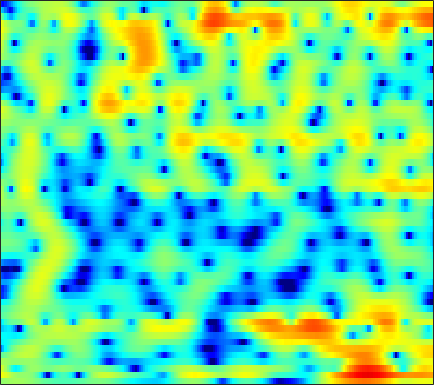

The table this chart was drawn from, first rows:
0.54363, 0.73139, 0.9497, 1.1341, 1.2419, 1.3478, 1.4111, 1.4314, 1.4191, 1.3623, 1.2613, 1.1571, 0.97984, 0.76005, 0.57137, 0.28867, -0.02902, -0.28255, -0.62323, -0.95065, -1.2489, -1.4504, -1.6864, -1.8698
5.063, 4.627, 3.97, 3.251, 2.696, 1.989, 1.397, 1.075, 0.833, 0.7702, 0.8083, 0.8363, 0.7928, 0.5822, 0.2745, -0.3841, -1.407, -2.476, -4.448, -7.392, -12.25, -19, -18.74, -11
3.776, 2.942, 1.581, -0.1046, -1.592, -3.768, -5.583, -5.961, -4.952, -3.272, -1.744, -0.8332, 0.06168, 0.6338, 0.873, 0.9771, 0.8835, 0.7084, 0.3815, 0.02706, -0.2809, -0.4298, -0.4744, -0.3704
1.852, 1.614, 1.305, 1.023, 0.8457, 0.6647, 0.5661, 0.5524, 0.6017, 0.7044, 0.8259, 0.9035, 0.9695, 0.9738, 0.9242, 0.7823, 0.5598, 0.3405, -0.0149, -0.4296, -0.8846, -1.228, -1.661, -2.043
-1.357, -1.059, -0.5484, 0.02417, 0.455, 0.9908, 1.469, 1.783, 2.144, 2.43, 2.637, 2.733, 2.779, 2.724, 2.601, 2.319, 1.889, 1.462, 0.7275, -0.2252, -1.443, -2.579, -4.48, -6.994
-11.3, -8.225, -5.469, -3.519, -2.372, -1.149, -0.1787, 0.4208, 1.085, 1.619, 2.043, 2.287, 2.52, 2.648, 2.669, 2.586, 2.375, 2.134, 1.696, 1.113, 0.3904, -0.2443, -1.185, -2.168
-6.15, -5.785, -5.158, -4.489, -3.98, -3.327, -2.708, -2.26, -1.677, -1.111, -0.5737, -0.1965, 0.2688, 0.6756, 0.9367, 1.218, 1.417, 1.508, 1.563, 1.538, 1.446, 1.345, 1.194, 1.049
-5.317, -5.452, -5.56, -5.666, -5.771, -5.946, -6.073, -6.062, -5.782, -5.12, -4.132, -3.294, -2.174, -1.156, -0.494, 0.252, 0.8411, 1.179, 1.521, 1.765, 1.944, 2.051, 2.167, 2.262
-8.162, -7.523, -6.696, -6.295, -6.429, -7.388, -9.626, -12.9, -25.29, -16.73, -8.91, -5.688, -2.816, -0.9072, 0.07638, 0.9411, 1.403, 1.548, 1.578, 1.549, 1.582, 1.702, 1.99, 2.364
-6.979, -5.239, -3.371, -2.128, -1.529, -1.081, -0.9201, -0.8694, -0.6738, -0.1639, 0.6333, 1.297, 2.086, 2.611, 2.758, 2.543, 1.78, 0.7743, -1.325, -4.661, -8.987, -9.07, -4.778, -1.424
-1.834, -1.568, -1.106, -0.6042, -0.2366, 0.2334, 0.6645, 0.9648, 1.337, 1.661, 1.951, 2.134, 2.267, 2.218, 2.041, 1.589, 0.8584, 0.121, -1.096, -2.394, -3.279, -3.387, -2.847, -1.973
-2.683, -2.474, -2.097, -1.631, -1.25, -0.7244, -0.2023, 0.1859, 0.6715, 1.099, 1.445, 1.647, 1.827, 1.889, 1.857, 1.713, 1.455, 1.2, 0.8117, 0.4227, 0.06527, -0.1652, -0.42, -0.63
-5.662, -5.439, -4.91, -4.149, -3.478, -2.521, -1.568, -0.8876, -0.05865, 0.6811, 1.308, 1.688, 2.084, 2.363, 2.487, 2.545, 2.48, 2.36, 2.116, 1.778, 1.345, 0.9682, 0.4187, -0.1825
-14.19, -14.33, -12.18, -9.316, -7.379, -5.165, -3.319, -2.133, -0.7805, 0.3592, 1.311, 1.91, 2.563, 3.053, 3.313, 3.515, 3.557, 3.48, 3.23, 2.804, 2.204, 1.636, 0.7117, -0.4052
-14.65, -14.96, -13.1, -10.41, -8.522, -6.307, -4.403, -3.143, -1.629, -0.3069, 0.8402, 1.602, 2.479, 3.175, 3.577, 3.95, 4.129, 4.127, 3.923, 3.485, 2.802, 2.102, 0.8749, -0.7214
-9.463, -9.71, -9.643, -9.129, -8.483, -7.375, -6.091, -5.067, -3.648, -2.212, -0.8196, 0.1545, 1.327, 2.331, 2.962, 3.622, 4.057, 4.229, 4.248, 4.013, 3.5, 2.929, 1.907, 0.5536
-12.7, -13.82, -14.52, -14.27, -13.74, -12.85, -11.7, -10.58, -8.704, -6.578, -4.391, -2.842, -1.007, 0.5604, 1.55, 2.622, 3.417, 3.842, 4.192, 4.291, 4.135, 3.867, 3.309, 2.512
-19.75, -26.95, -27.71, -21.55, -19.91, -20.28, -24.22, -31.02, -20.32, -13.07, -8.58, -6.078, -3.458, -1.413, -0.1655, 1.177, 2.228, 2.848, 3.466, 3.864, 4.067, 4.083, 3.93, 3.593
-9.947, -10.86, -11.65, -12.05, -12.26, -12.45, -12.49, -12.12, -10.8, -8.894, -6.824, -5.393, -3.715, -2.278, -1.355, -0.2792, 0.6698, 1.308, 2.06, 2.701, 3.217, 3.499, 3.727, 3.786
-4.164, -4.441, -4.731, -4.968, -5.097, -5.158, -5.106, -5.006, -4.728, -4.384, -4.044, -3.815, -3.564, -3.38, -3.245, -2.932, -2.353, -1.714, -0.6466, 0.5034, 1.561, 2.249, 2.987, 3.485
-1.01, -1.033, -1.121, -1.224, -1.309, -1.446, -1.593, -1.725, -1.979, -2.32, -2.853, -3.425, -4.536, -6.26, -8.102, -11.37, -12.83, -10.16, -5.973, -2.796, -0.4987, 0.8069, 2.122, 3.021
-0.2506, -0.2028, -0.2139, -0.2728, -0.3522, -0.5202, -0.7453, -0.9419, -1.293, -1.735, -2.302, -2.863, -3.85, -5.14, -6.314, -7.81, -8.063, -6.954, -4.587, -2.304, -0.4381, 0.6891, 1.823, 2.608
-1.191, -1.098, -1.026, -1.066, -1.175, -1.391, -1.682, -1.913, -2.168, -2.37, -2.462, -2.482, -2.444, -2.357, -2.247, -1.973, -1.517, -1.046, -0.2871, 0.5212, 1.277, 1.766, 2.251, 2.545
-3.07, -2.61, -2.229, -2.195, -2.403, -2.981, -3.849, -4.615, -5.453, -5.622, -4.942, -4.034, -2.69, -1.451, -0.6201, 0.3333, 1.122, 1.634, 2.193, 2.623, 2.921, 3.019, 3.018, 2.835
-4.644, -3.326, -2.389, -2.178, -2.453, -3.493, -5.454, -7.943, -14.26, -27.05, -11, -6.663, -3.098, -0.7483, 0.551, 1.849, 2.769, 3.267, 3.705, 3.904, 3.885, 3.716, 3.313, 2.672
-2.02, -1.426, -0.9311, -0.7728, -0.8908, -1.333, -2.02, -2.601, -3.226, -3.236, -2.495, -1.576, -0.2435, 0.968, 1.735, 2.518, 3.063, 3.302, 3.424, 3.323, 2.979, 2.595, 1.837, 0.8242
0.4305, 0.4315, 0.4364, 0.4028, 0.3488, 0.2792, 0.2018, 0.2004, 0.2654, 0.4573, 0.7753, 1.062, 1.454, 1.826, 2.036, 2.205, 2.222, 2.13, 1.859, 1.431, 0.8474, 0.2897, -0.6121, -1.72
1.585, 1.295, 0.9326, 0.6418, 0.526, 0.5216, 0.7005, 0.9166, 1.297, 1.68, 2.029, 2.222, 2.374, 2.367, 2.244, 1.943, 1.459, 1.012, 0.315, -0.4486, -1.235, -1.864, -2.68, -3.613
2.236, 1.424, 0.1425, -1.104, -1.732, -1.718, -0.6899, 0.3182, 1.648, 2.724, 3.457, 3.783, 3.931, 3.703, 3.307, 2.462, 1.268, 0.1789, -1.422, -2.965, -4.097, -4.561, -4.869, -5.146
2.389, 1.112, -1.455, -5.967, -12.95, -13.62, -4.377, -0.9121, 1.98, 3.808, 4.903, 5.347, 5.474, 5.106, 4.49, 3.145, 1.121, -1.031, -5.094, -12.18, -19.75, -12.88, -8.658, -6.853
0.6652, 0.2651, -0.3833, -1.05, -1.259, -0.9304, 0.1447, 1.127, 2.43, 3.451, 4.159, 4.438, 4.453, 4.08, 3.518, 2.397, 0.8132, -0.6626, -2.912, -5.114, -6.51, -6.789, -6.674, -6.624
-2.03, -1.663, -1.177, -0.6078, -0.1605, 0.52, 1.242, 1.802, 2.482, 3.062, 3.453, 3.602, 3.598, 3.321, 2.955, 2.248, 1.34, 0.5469, -0.595, -1.747, -2.797, -3.558, -4.447, -5.351
-6.014, -4.823, -3.315, -1.892, -0.9749, 0.1437, 1.079, 1.713, 2.409, 2.977, 3.351, 3.51, 3.567, 3.42, 3.189, 2.711, 2.072, 1.498, 0.6105, -0.3705, -1.458, -2.329, -3.547, -4.852
-10.94, -8.095, -5.28, -3.184, -1.906, -0.4925, 0.6867, 1.418, 2.252, 2.892, 3.363, 3.598, 3.74, 3.714, 3.557, 3.198, 2.649, 2.139, 1.309, 0.3411, -0.8231, -1.763, -3.27, -4.966
-7.988, -6.516, -4.743, -3.256, -2.248, -1.054, 0.0455, 0.798, 1.714, 2.483, 3.109, 3.459, 3.737, 3.796, 3.698, 3.379, 2.856, 2.329, 1.496, 0.4974, -0.585, -1.506, -2.808, -4.333
-4.428, -4.081, -3.702, -3.402, -3.133, -2.573, -1.703, -0.8147, 0.4392, 1.667, 2.672, 3.244, 3.753, 3.923, 3.86, 3.489, 2.842, 2.165, 1.088, -0.1359, -1.32, -2.131, -2.923, -3.507
-2.088, -2.471, -3.52, -5.355, -7.457, -10.28, -8.431, -5.292, -1.737, 0.7767, 2.518, 3.414, 4.163, 4.462, 4.384, 3.903, 2.943, 1.919, 0.0178, -2.498, -5.617, -7.535, -7.701, -5.581
-0.6135, -1.055, -2.11, -3.816, -5.336, -6.886, -5.982, -4.025, -1.445, 0.6293, 2.107, 2.891, 3.534, 3.778, 3.687, 3.222, 2.304, 1.301, -0.5843, -3.211, -6.693, -9.189, -8.821, -5.755
0.2775, 0.1062, -0.2631, -0.6788, -0.9327, -1.088, -0.9115, -0.607, -0.02089, 0.605, 1.163, 1.502, 1.798, 1.882, 1.831, 1.563, 1.117, 0.6283, -0.1352, -0.9633, -1.753, -2.105, -2.284, -2.052
1.55, 1.396, 1.141, 0.8913, 0.6841, 0.4647, 0.3298, 0.2639, 0.2567, 0.2573, 0.2919, 0.3121, 0.3459, 0.363, 0.3798, 0.3625, 0.3375, 0.2654, 0.1632, 0.01067, -0.1866, -0.3183, -0.5358, -0.7594
3.048, 2.761, 2.338, 1.883, 1.51, 1.043, 0.5755, 0.2492, -0.1623, -0.5561, -0.9164, -1.178, -1.423, -1.474, -1.368, -1.009, -0.5093, -0.06461, 0.4531, 0.8231, 1.046, 1.024, 0.8394, 0.3659
4.008, 3.516, 2.78, 1.921, 1.29, 0.4051, -0.4621, -1.027, -1.76, -2.44, -3.291, -4.075, -5.413, -6.559, -6.571, -4.892, -2.538, -0.8914, 0.8224, 2.048, 2.787, 3.036, 2.986, 2.483
1.997, 1.323, 0.2294, -1.113, -2.355, -4.255, -6.099, -7.058, -7.333, -6.97, -6.892, -7.381, -9.295, -13.49, -15.06, -8.951, -3.909, -1.312, 1.215, 2.902, 3.946, 4.425, 4.589, 4.321
-3.874, -4.28, -5.116, -6.439, -7.989, -11.21, -16.88, -25.79, -17.77, -11.87, -8.783, -7.442, -6.167, -5.122, -4.257, -2.73, -1.001, 0.2636, 1.743, 2.903, 3.731, 4.124, 4.37, 4.3
-10.97, -10.17, -9.628, -9.64, -9.77, -10.19, -10.44, -10.3, -9.407, -7.917, -6.268, -5.1, -3.695, -2.387, -1.511, -0.3924, 0.6685, 1.375, 2.206, 2.887, 3.374, 3.59, 3.75, 3.714
-13.91, -13.22, -12.62, -11.92, -11.23, -10.02, -8.758, -7.732, -6.327, -4.941, -3.627, -2.67, -1.505, -0.4865, 0.2214, 1.017, 1.675, 2.088, 2.524, 2.827, 3.01, 3.083, 3.07, 2.972
-12.68, -14.75, -18.45, -19.06, -15.88, -11.57, -8.321, -6.449, -4.447, -2.783, -1.405, -0.5243, 0.4735, 1.268, 1.748, 2.222, 2.505, 2.622, 2.629, 2.503, 2.305, 2.157, 1.94, 1.768
-7.202, -8.924, -11.15, -11.52, -10.11, -7.411, -4.985, -3.469, -1.721, -0.2998, 0.8663, 1.586, 2.339, 2.883, 3.113, 3.231, 3.1, 2.815, 2.204, 1.356, 0.343, -0.4365, -1.15, -1.315
-0.8687, -1.554, -2.252, -2.504, -2.458, -1.965, -1.254, -0.6294, 0.2921, 1.16, 1.966, 2.486, 3.02, 3.351, 3.426, 3.302, 2.858, 2.245, 1.008, -0.8577, -3.664, -6.87, -13.2, -12.43
1.905, 1.188, 0.3083, -0.4437, -0.8648, -1.225, -1.251, -1.006, -0.4706, 0.2326, 1, 1.514, 2.105, 2.49, 2.622, 2.563, 2.198, 1.698, 0.6974, -0.7188, -2.591, -4.137, -5.804, -5.898
2.853, 1.825, 0.2624, -1.535, -2.94, -4.777, -5.757, -5.549, -4.287, -2.612, -1.13, -0.1934, 0.7803, 1.465, 1.813, 2.023, 1.988, 1.829, 1.453, 0.9241, 0.3187, -0.134, -0.5168, -0.6538
3.453, 2.2, 0.1474, -2.499, -5.249, -10.79, -22.71, -16.03, -8.672, -4.952, -2.663, -1.406, -0.2315, 0.586, 1.021, 1.406, 1.616, 1.669, 1.623, 1.466, 1.27, 1.099, 0.8688, 0.7181
4.282, 3.212, 1.629, -0.1531, -1.474, -3.107, -4.1, -4.233, -3.737, -2.878, -2.013, -1.495, -0.903, -0.4601, -0.2059, 0.136, 0.4282, 0.5825, 0.6901, 0.669, 0.5029, 0.3367, -0.02096, -0.3511
5.139, 4.278, 3.086, 1.943, 1.166, 0.3535, -0.2514, -0.5849, -0.813, -1.003, -1.22, -1.51, -1.948, -2.355, -2.489, -2.258, -1.632, -1.058, -0.4466, -0.1936, -0.4691, -1.054, -2.263, -3.902
4.84, 3.825, 2.481, 1.344, 0.6343, 0.08619, -0.127, -0.1088, -0.09957, -0.3086, -0.9888, -1.86, -3.994, -7.701, -11.57, -10.8, -5.497, -2.778, -0.572, 0.4795, 0.589, -0.02749, -1.762, -5.155
-0.125, -1.755, -4.283, -7.29, -8.987, -9.03, -6.682, -4.898, -3.261, -2.315, -2.095, -2.345, -3.327, -4.74, -5.578, -5.089, -3.077, -1.532, 0.1547, 1.236, 1.779, 1.905, 1.713, 1.397
-7.208, -8.739, -11.16, -14.09, -16.59, -15.48, -11.26, -8.62, -5.983, -4.198, -3.027, -2.51, -2.009, -1.673, -1.375, -0.9191, -0.2809, 0.241, 0.9131, 1.482, 1.901, 2.154, 2.366, 2.542
-15.49, -16.45, -15.11, -13.16, -11.75, -9.959, -7.958, -6.532, -4.807, -3.374, -2.204, -1.514, -0.7873, -0.2362, 0.1017, 0.4929, 0.8372, 1.09, 1.387, 1.654, 1.886, 2.019, 2.218, 2.389
